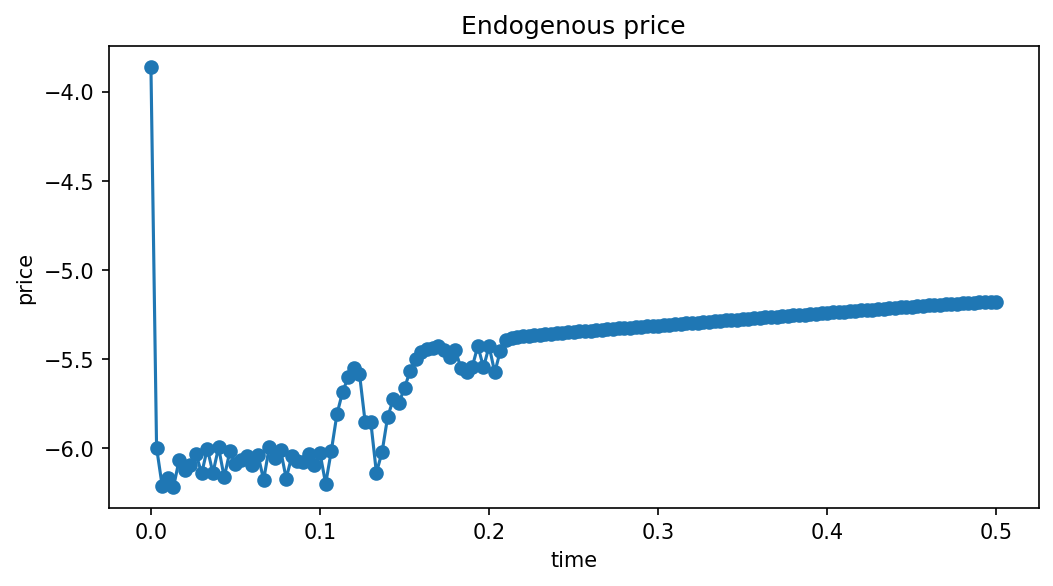

Values plotted in this chart, from the file beside it:
time, price
0.000000000000000000e+00, -3.859797641634941101e+00
3.333333333333333547e-03, -5.996997803449630737e+00
6.666666666666667095e-03, -6.212338060140609741e+00
1.000000000000000021e-02, -6.166285946965217590e+00
1.333333333333333419e-02, -6.218098700046539307e+00
1.666666666666666644e-02, -6.066433787345886230e+00
2.000000000000000042e-02, -6.124567687511444092e+00
2.333333333333333440e-02, -6.092949882149696350e+00
2.666666666666666838e-02, -6.032503247261047363e+00
3.000000000000000236e-02, -6.141543164849281311e+00
3.333333333333333287e-02, -6.001867204904556274e+00
3.666666666666666685e-02, -6.138941347599029541e+00
4.000000000000000083e-02, -5.995070487260818481e+00
4.333333333333333481e-02, -6.163758188486099243e+00
4.666666666666666879e-02, -6.017947271466255188e+00
5.000000000000000278e-02, -6.086676865816116333e+00
5.333333333333333676e-02, -6.064474061131477356e+00
5.666666666666667074e-02, -6.044945716857910156e+00
6.000000000000000472e-02, -6.096820011734962463e+00
6.333333333333333870e-02, -6.039355471730232239e+00
6.666666666666666574e-02, -6.177292838692665100e+00
7.000000000000000666e-02, -5.992093086242675781e+00
7.333333333333333370e-02, -6.055530607700347900e+00
7.666666666666667462e-02, -6.009677499532699585e+00
8.000000000000000167e-02, -6.170131266117095947e+00
8.333333333333334259e-02, -6.043212115764617920e+00
8.666666666666666963e-02, -6.071129515767097473e+00
9.000000000000001055e-02, -6.078553646802902222e+00
9.333333333333333759e-02, -6.033236756920814514e+00
9.666666666666667851e-02, -6.094085127115249634e+00
1.000000000000000056e-01, -6.028504520654678345e+00
1.033333333333333465e-01, -6.199181675910949707e+00
1.066666666666666735e-01, -6.014786660671234131e+00
1.100000000000000006e-01, -5.809045955538749695e+00
1.133333333333333415e-01, -5.684280693531036377e+00
1.166666666666666685e-01, -5.600648298859596252e+00
1.200000000000000094e-01, -5.549876987934112549e+00
1.233333333333333365e-01, -5.582362562417984009e+00
1.266666666666666774e-01, -5.852238684892654419e+00
1.300000000000000044e-01, -5.850681141018867493e+00
1.333333333333333315e-01, -6.137152612209320068e+00
1.366666666666666863e-01, -6.022629663348197937e+00
1.400000000000000133e-01, -5.823734998703002930e+00
1.433333333333333404e-01, -5.725147426128387451e+00
1.466666666666666674e-01, -5.745904445648193359e+00
1.500000000000000222e-01, -5.660778880119323730e+00
1.533333333333333492e-01, -5.564208924770355225e+00
1.566666666666666763e-01, -5.496354177594184875e+00
1.600000000000000033e-01, -5.461159124970436096e+00
1.633333333333333304e-01, -5.445502549409866333e+00
1.666666666666666852e-01, -5.435913950204849243e+00
1.700000000000000122e-01, -5.427734628319740295e+00
1.733333333333333393e-01, -5.447486340999603271e+00
1.766666666666666663e-01, -5.484951213002204895e+00
1.800000000000000211e-01, -5.449375584721565247e+00
1.833333333333333481e-01, -5.548843964934349060e+00
1.866666666666666752e-01, -5.570950657129287720e+00
1.900000000000000022e-01, -5.543934330344200134e+00
1.933333333333333570e-01, -5.425547361373901367e+00
1.966666666666666841e-01, -5.545488372445106506e+00
... 91 more rows
